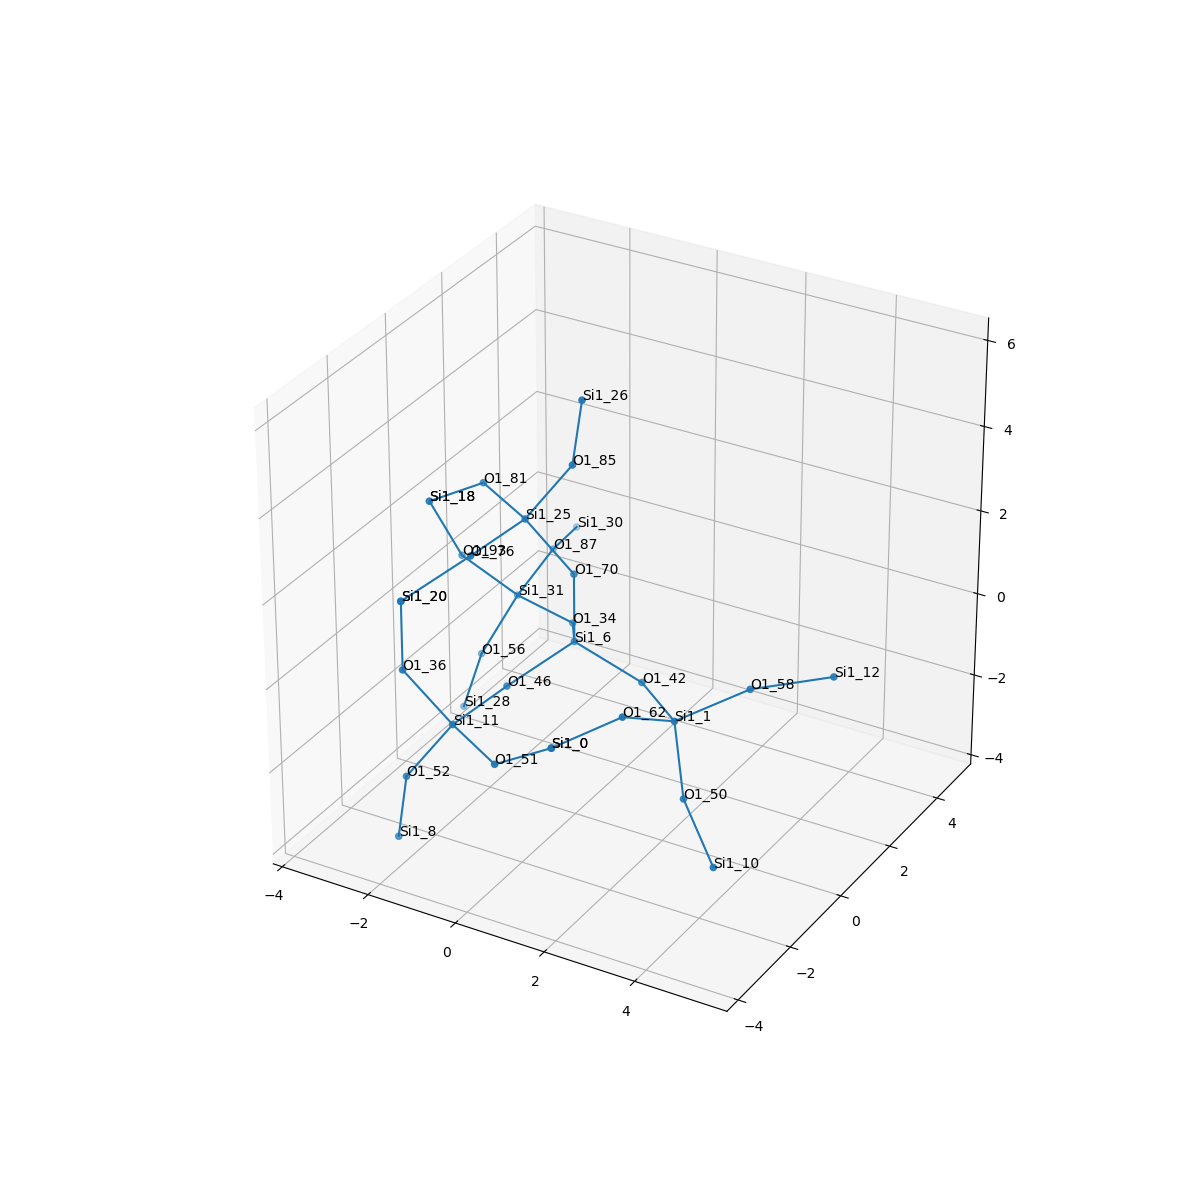

The data file committed next to this chart (first rows):
, neighbor_num, isite, atom, x, y, z, front_index
0, 0, 6, Si1, 0.0, 0.0, 0.0, 
1, 1, 42, O1, 1.529, 1.6653345369377348e-16, -0.5107, 0.0
2, 1, 34, O1, -0.8249, 1.285, -0.5177, 0.0
3, 1, 46, O1, -0.7214, -1.328, -0.5561, 0.0
4, 1, 70, O1, 2.7755575615628914e-17, -1.6653345369377348e-16, 1.61, 0.0
5, 2, 1, Si1, 2.823, -0.9625, -0.4806, 1.0
6, 2, 31, Si1, -2.379, 1.721, -0.5477, 2.0
7, 2, 11, Si1, -0.9509, -2.919, -0.6441, 3.0
8, 2, 25, Si1, -0.801, -0.4713, 2.926, 4.0
9, 3, 50, O1, 3.246, -1.33, -1.993, 5.0
10, 3, 58, O1, 4.048, -0.2039, 0.2393, 5.0
11, 3, 62, O1, 2.485, -2.332, 0.2999, 5.0
12, 3, 87, O1, -2.519, 3.306, -0.3049, 6.0
13, 3, 93, O1, -3.172, 0.9343, 0.6139, 6.0
14, 3, 56, O1, -3.01, 1.339, -1.979, 6.0
15, 3, 36, O1, -1.752, -3.39, 0.6716, 7.0
16, 3, 52, O1, -1.803, -3.276, -1.962, 7.0
17, 3, 51, O1, 0.4705, -3.673, -0.6913, 7.0
18, 3, 76, O1, -1.031, -2.062, 2.838, 8.0
19, 3, 81, O1, -2.222, 0.2832, 2.973, 8.0
20, 3, 85, O1, 0.05116, -0.1138, 4.244, 8.0
21, 4, 10, Si1, 4.393, -2.159, -2.761, 9.0
22, 4, 12, Si1, 5.354, 0.7216, 0.4226, 10.0
23, 4, 0, Si1, 1.81, -3.793, 0.1986, 11.0
24, 4, 30, Si1, -2.893, 4.828, -0.6733, 12.0
25, 4, 18, Si1, -3.562, 0.4023, 2.083, 13.0
26, 4, 28, Si1, -3.508, 1.414, -3.508, 14.0
27, 4, 20, Si1, -1.752, -3.39, 2.282, 15.0
28, 4, 8, Si1, -2.059, -3.22, -3.55, 16.0
29, 4, 0, Si1, 1.81, -3.793, 0.1986, 17.0
30, 4, 20, Si1, -1.752, -3.39, 2.282, 18.0
31, 4, 18, Si1, -3.562, 0.4023, 2.083, 19.0
32, 4, 26, Si1, 0.3073, -0.1706, 5.831, 20.0
